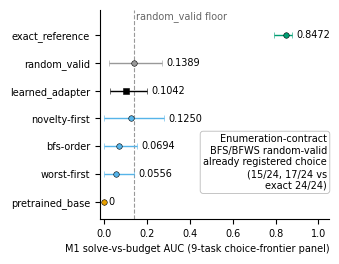

The matplotlib source for this figure:
"""Figure: comparator-zoo M1 AUC with task-clustered 95% CIs.

Source: outputs/choice-frontier/o4/metrics/analysis.json,
arms.*.m1_auc and arms.*.m1_task_cluster_95pct_ci_10000_seed133 (values copied verbatim).
Annotation counts: Results table tab:results-primary-matrix.
Run: python fig_zoo_m1.py -> fig_zoo_m1.pdf, fig_zoo_m1.svg, fig_zoo_m1.png
"""
import matplotlib
matplotlib.use("Agg")
import matplotlib.pyplot as plt

plt.rcParams.update({"font.family": "DejaVu Sans", "font.size": 7,
                     "pdf.fonttype": 42, "svg.fonttype": "none"})

# (arm, auc, lo, hi, color)  Okabe-Ito palette
ARMS = [
    ("exact_reference", 0.8472, 0.7917, 0.875, "#009E73"),
    ("random_valid", 0.1389, 0.0250, 0.2722, "#999999"),
    ("learned_adapter", 0.1042, 0.0278, 0.2014, "#000000"),
    ("novelty-first", 0.1250, 0.0, 0.2778, "#56B4E9"),
    ("bfs-order", 0.0694, 0.0, 0.1528, "#56B4E9"),
    ("worst-first", 0.0556, 0.0, 0.1389, "#56B4E9"),
    ("pretrained_base", 0.0, 0.0, 0.0, "#E69F00"),
]
FLOOR = 0.1389

fig, ax = plt.subplots(figsize=(3.25, 2.5))
n = len(ARMS)
ax.axvline(FLOOR, color="#999999", ls="--", lw=0.8, zorder=0)
ax.text(FLOOR + 0.01, n - 0.35, "random_valid floor", fontsize=7, color="#666666", va="center")
for i, (name, m, lo, hi, c) in enumerate(ARMS):
    y = n - 1 - i
    ax.errorbar(m, y, xerr=[[m - lo], [hi - m]], fmt="s" if name == "learned_adapter" else "o",
                color=c, ms=4, capsize=2, lw=1.0, mec="black", mew=0.4)
    ax.text(hi + 0.02, y, f"{m:.4f}" if m else "0",
            fontsize=7, va="center")
ax.set_yticks(range(n))
ax.set_yticklabels([a[0] for a in ARMS][::-1])
ax.set_xlim(-0.02, 1.05)
ax.set_ylim(-0.6, n - 0.1)
ax.set_xlabel("M1 solve-vs-budget AUC (9-task choice-frontier panel)", loc="right")
for s in ("top", "right"):
    ax.spines[s].set_visible(False)
ax.text(0.99, 0.27, "Enumeration-contract\nBFS/BFWS random-valid\nalready registered choice\n"
        "(15/24, 17/24 vs\nexact 24/24)", fontsize=7, va="center", ha="right", transform=ax.transAxes,
        bbox=dict(boxstyle="round,pad=0.3", fc="white", ec="#BBBBBB", lw=0.6))
fig.tight_layout(pad=0.3)
for ext in ("pdf", "svg"):
    fig.savefig(f"fig_zoo_m1.{ext}")
fig.savefig("fig_zoo_m1.png", dpi=300)
